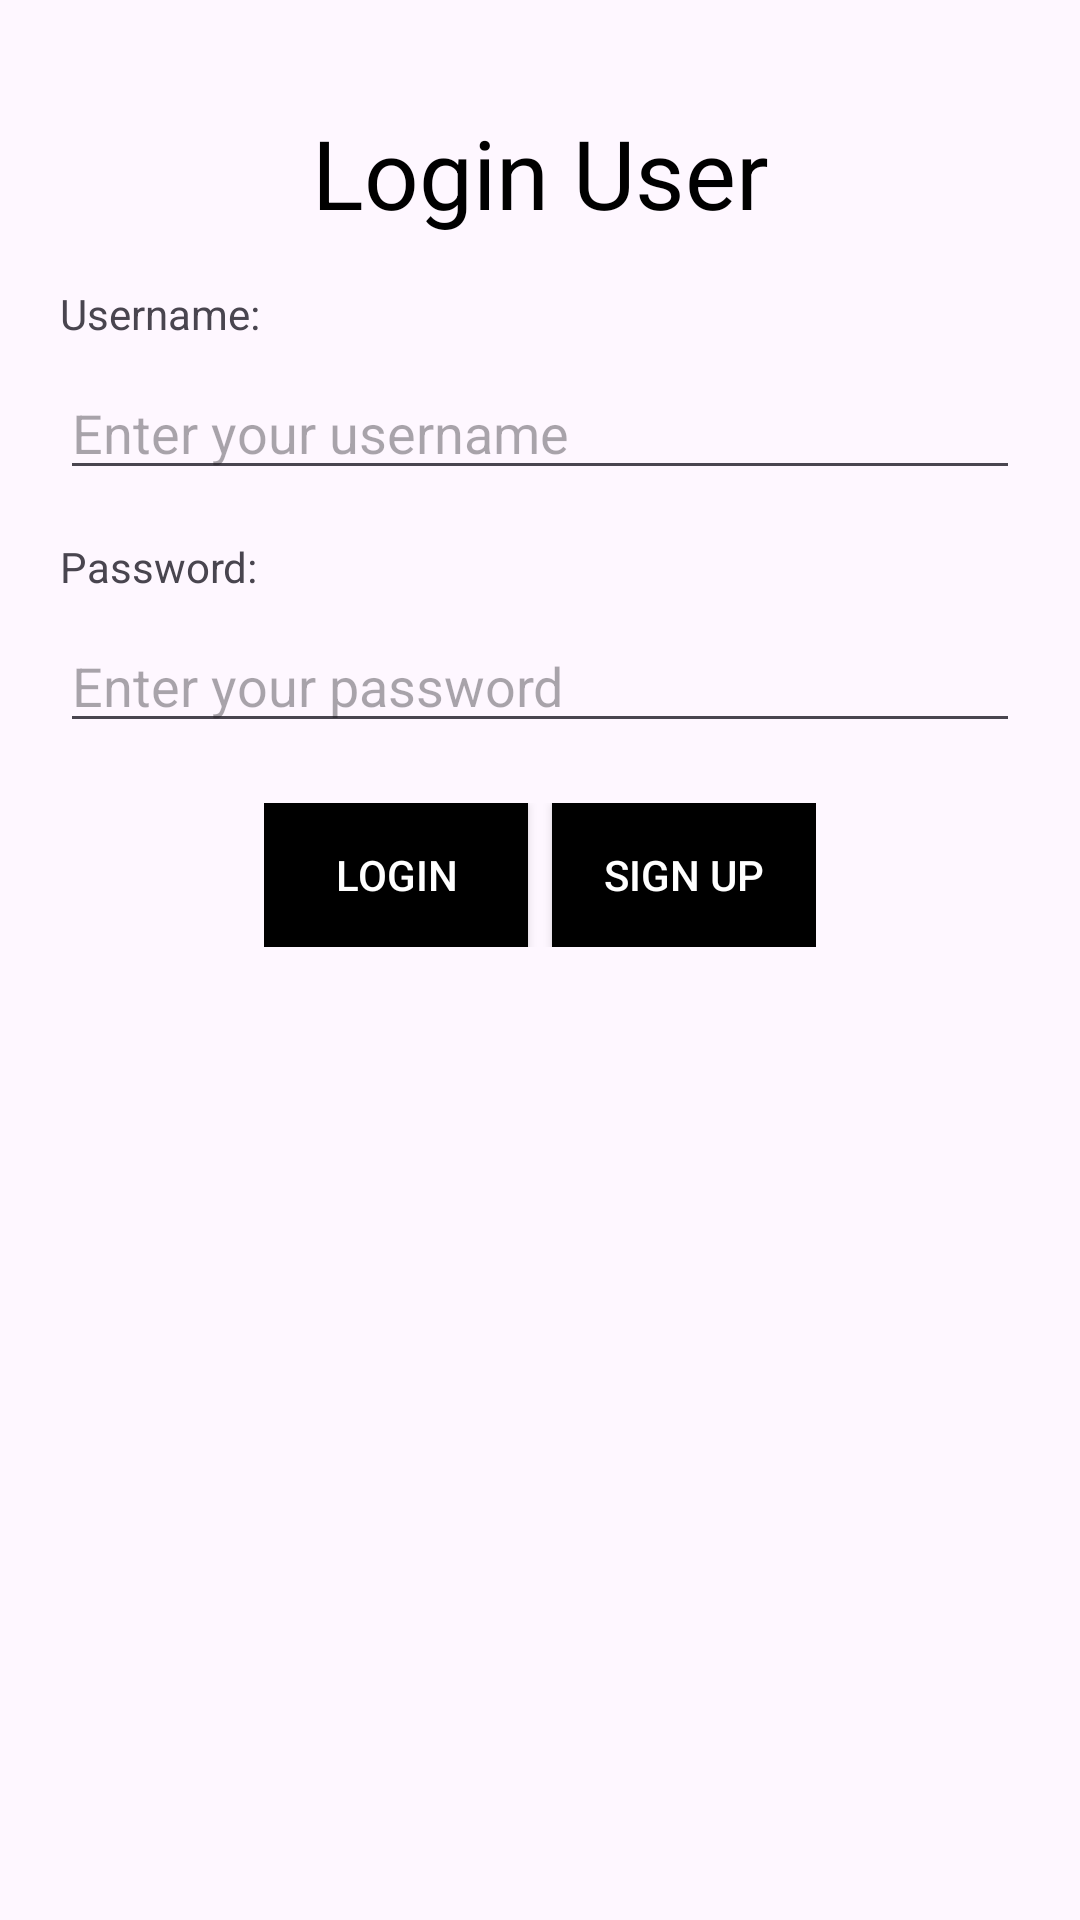

Layout XML and referenced resources for this Android screen:
<!-- AndroidManifest.xml: application theme Theme.MDEV1004M2023ASSIGNMENT4ANDROID -->
<!-- res/layout/activity_login.xml -->
<?xml version="1.0" encoding="utf-8"?>
<androidx.constraintlayout.widget.ConstraintLayout
    xmlns:android="http://schemas.android.com/apk/res/android"
    xmlns:app="http://schemas.android.com/apk/res-auto"
    xmlns:tools="http://schemas.android.com/tools"
    android:layout_width="match_parent"
    android:layout_height="match_parent"
    tools:context=".LoginActivity"
    android:padding="20dp">

    
    <TextView
        android:id="@+id/headerTextView"
        android:layout_width="wrap_content"
        android:layout_height="wrap_content"
        android:text="Login User"
        android:textSize="32sp"
        android:textColor="@android:color/black"
        app:layout_constraintTop_toTopOf="parent"
        app:layout_constraintStart_toStartOf="parent"
        app:layout_constraintEnd_toEndOf="parent"
        android:layout_marginTop="16dp"/>

    
    <TextView
        android:id="@+id/usernameLabel"
        android:layout_width="wrap_content"
        android:layout_height="wrap_content"
        android:text="Username:"
        app:layout_constraintTop_toBottomOf="@+id/headerTextView"
        app:layout_constraintStart_toStartOf="parent"
        android:layout_marginTop="16dp"/>

    
    <EditText
        android:id="@+id/usernameEditText"
        android:layout_width="0dp"
        android:layout_height="wrap_content"
        android:hint="Enter your username"
        app:layout_constraintTop_toBottomOf="@+id/usernameLabel"
        app:layout_constraintStart_toStartOf="parent"
        app:layout_constraintEnd_toEndOf="parent"
        android:layout_marginTop="8dp"/>

    
    <TextView
        android:id="@+id/passwordLabel"
        android:layout_width="wrap_content"
        android:layout_height="wrap_content"
        android:text="Password:"
        app:layout_constraintTop_toBottomOf="@+id/usernameEditText"
        app:layout_constraintStart_toStartOf="parent"
        android:layout_marginTop="16dp"/>

    
    <EditText
        android:id="@+id/passwordEditText"
        android:layout_width="0dp"
        android:layout_height="wrap_content"
        android:hint="Enter your password"
        android:inputType="textPassword"
        app:layout_constraintTop_toBottomOf="@+id/passwordLabel"
        app:layout_constraintStart_toStartOf="parent"
        app:layout_constraintEnd_toEndOf="parent"
        android:layout_marginTop="8dp"/>

    

    
    <LinearLayout
        android:layout_width="wrap_content"
        android:layout_height="wrap_content"
        android:orientation="horizontal"
        android:layout_marginTop="20dp"
        app:layout_constraintStart_toStartOf="parent"
        app:layout_constraintEnd_toEndOf="parent"
        app:layout_constraintTop_toBottomOf="@+id/passwordEditText">

        <Button
            android:id="@+id/loginButton"
            android:layout_width="wrap_content"
            android:layout_height="wrap_content"
            android:text="Login"
            android:textColor="#FFFFFF"
            android:background="@color/black"
            android:padding="10dp"
            android:radius="3dp"
            android:layout_marginEnd="8dp"/>

        <Button
            android:id="@+id/signUpButton"
            android:layout_width="wrap_content"
            android:layout_height="wrap_content"
            android:text="Sign up"
            android:textColor="#FFFFFF"
            android:background="#000000"
            android:padding="10dp"
            android:radius="3dp"
            android:clickable="true"/>
    </LinearLayout>



</androidx.constraintlayout.widget.ConstraintLayout>
<!-- resources referenced by this layout -->
<resources>
  <style name="Theme.MDEV1004M2023ASSIGNMENT4ANDROID" parent="Base.Theme.MDEV1004M2023ASSIGNMENT4ANDROID" />
  <style name="Base.Theme.MDEV1004M2023ASSIGNMENT4ANDROID" parent="Theme.Material3.DayNight.NoActionBar">
          
          
      </style>
  <!-- not gathered from this repository: default colours our renderer supplied (Android Studio template values) -->
  <color name="black">#FF000000</color>
</resources>
